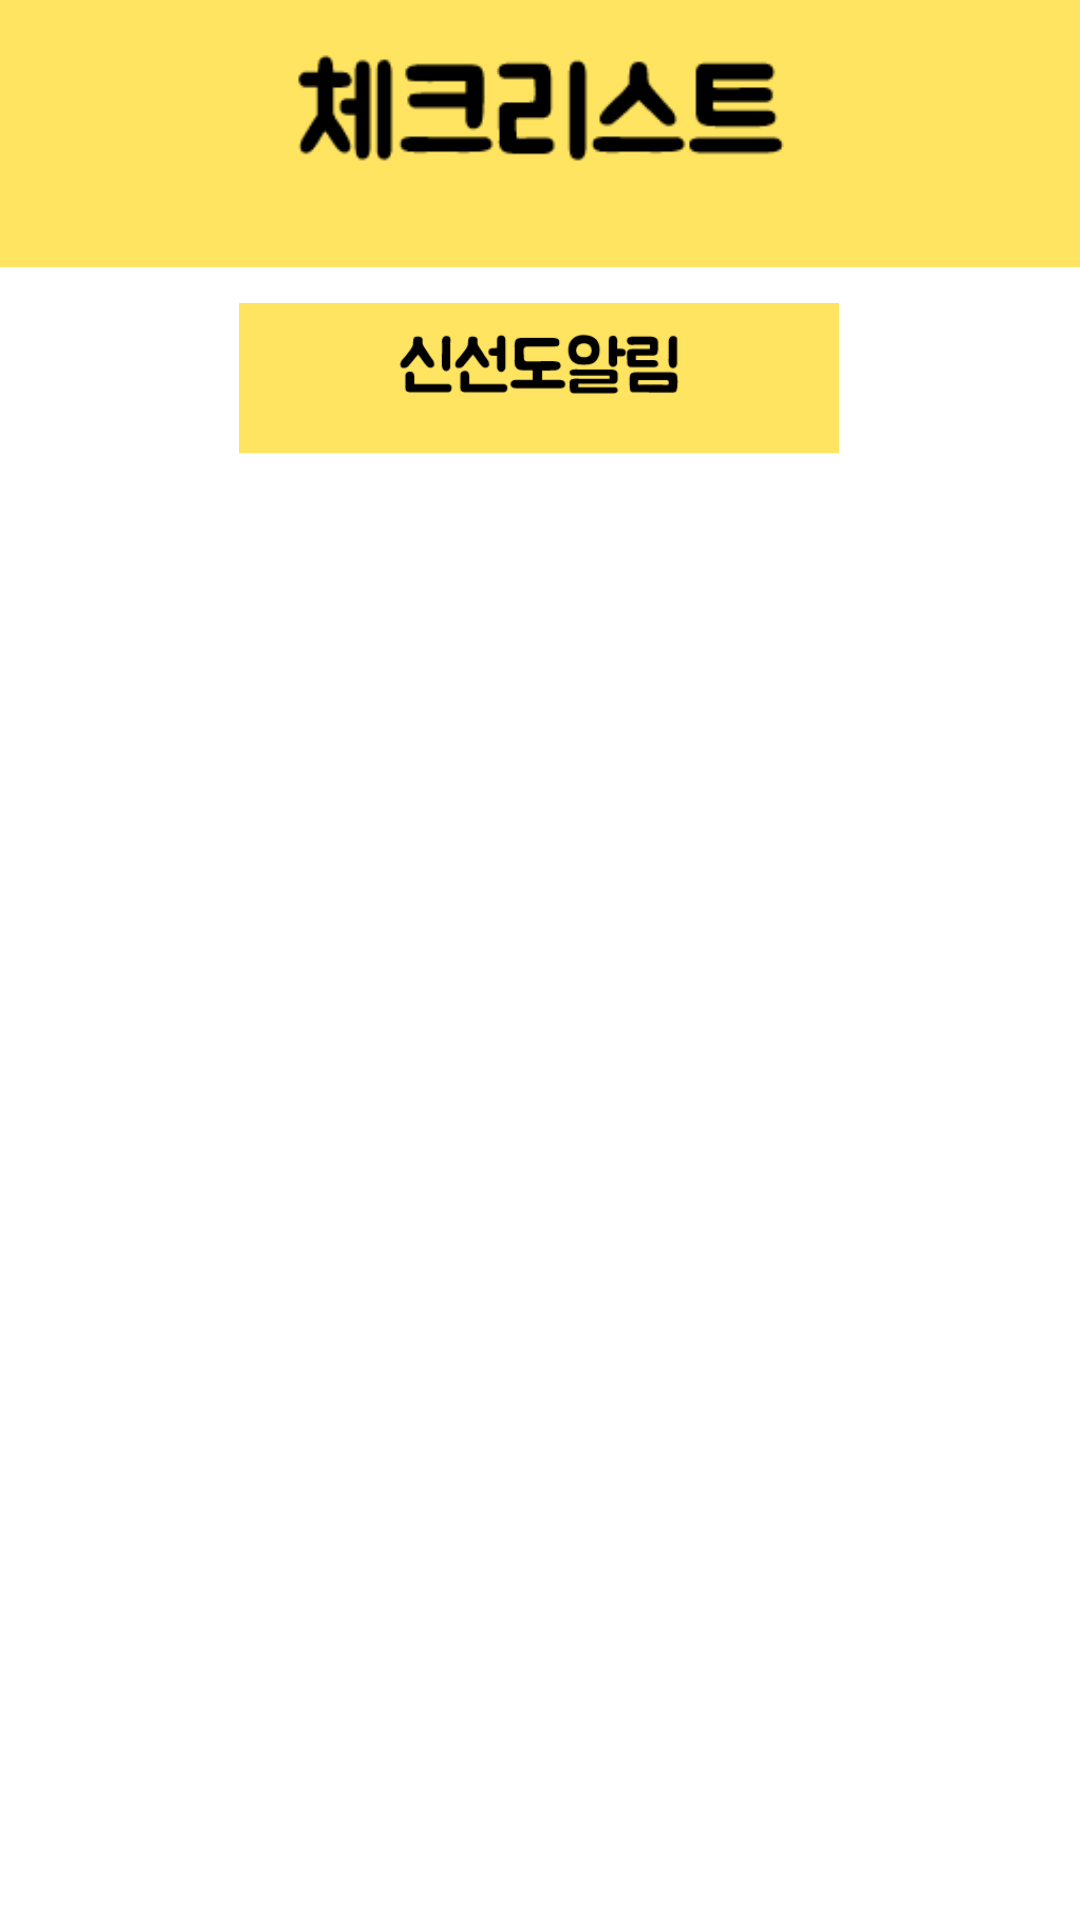

Android layout source for this screen:
<!-- AndroidManifest.xml: application theme Theme.JustCart_ver4 -->
<!-- res/layout/activity_checklist.xml -->
<?xml version="1.0" encoding="utf-8"?>

<androidx.constraintlayout.widget.ConstraintLayout xmlns:android="http://schemas.android.com/apk/res/android"
    xmlns:app="http://schemas.android.com/apk/res-auto"
    xmlns:tools="http://schemas.android.com/tools"
    android:layout_width="match_parent"
    android:layout_height="match_parent">

    <ImageButton
        android:id="@+id/btn_home9"
        android:layout_width="60dp"
        android:layout_height="60dp"
        android:layout_marginBottom="16dp"
        android:layout_weight="1"
        android:background="#00FFFFFF"
        android:src="@mipmap/ic_logo_btn_round"
        app:layout_constraintBottom_toBottomOf="parent"
        app:layout_constraintEnd_toEndOf="parent"
        app:layout_constraintStart_toStartOf="parent"
        tools:ignore="SpeakableTextPresentCheck" />

    <ImageButton
        android:id="@+id/btn_shop9"
        android:layout_width="48dp"
        android:layout_height="48dp"
        android:layout_marginStart="50dp"
        android:layout_marginLeft="50dp"
        android:layout_marginEnd="70dp"
        android:layout_marginRight="70dp"
        android:layout_marginBottom="16dp"
        android:adjustViewBounds="true"
        android:background="#00FFFFFF"
        android:scaleType="fitCenter"
        android:src="@drawable/ic_baseline_shopping_cart_24"
        app:layout_constraintBottom_toBottomOf="parent"
        app:layout_constraintEnd_toStartOf="@+id/btn_home9"
        app:layout_constraintStart_toStartOf="parent"
        tools:ignore="SpeakableTextPresentCheck" />

    <ImageButton
        android:id="@+id/btn_mypage9"
        android:layout_width="48dp"
        android:layout_height="48dp"
        android:layout_marginStart="70dp"
        android:layout_marginLeft="70dp"
        android:layout_marginEnd="50dp"
        android:layout_marginRight="50dp"
        android:layout_marginBottom="16dp"
        android:adjustViewBounds="true"
        android:background="#00FFFFFF"
        android:scaleType="fitCenter"
        android:src="@drawable/ic_baseline_person_outline_24"
        app:layout_constraintBottom_toBottomOf="parent"
        app:layout_constraintEnd_toEndOf="parent"
        app:layout_constraintStart_toEndOf="@+id/btn_home9"
        tools:ignore="SpeakableTextPresentCheck" />

    <androidx.constraintlayout.widget.ConstraintLayout
        android:id="@+id/constraintLayout"
        android:layout_width="match_parent"
        android:layout_height="0dp"
        android:background="#FFE461"
        app:layout_constraintEnd_toEndOf="parent"
        app:layout_constraintHorizontal_bias="0.0"
        app:layout_constraintStart_toStartOf="parent"
        app:layout_constraintTop_toTopOf="parent">

        <ImageView
            android:id="@+id/logo"
            android:layout_width="0dp"
            android:layout_height="89dp"
            android:src="@drawable/checklist"
            app:layout_constraintBottom_toBottomOf="parent"
            app:layout_constraintEnd_toEndOf="parent"
            app:layout_constraintStart_toStartOf="parent"
            app:layout_constraintTop_toTopOf="parent" />

    </androidx.constraintlayout.widget.ConstraintLayout>

    <TextView
        android:id="@+id/textView_main_result2"
        android:layout_width="0dp"
        android:layout_height="wrap_content"
        android:layout_marginBottom="70dp"
        app:layout_constraintBottom_toBottomOf="parent"
        app:layout_constraintEnd_toEndOf="parent"
        app:layout_constraintHorizontal_bias="0.0"
        app:layout_constraintStart_toStartOf="parent"
        app:layout_constraintTop_toBottomOf="@+id/listView_check_list" />

    <androidx.recyclerview.widget.RecyclerView
        android:id="@+id/listView_check_list"
        android:layout_width="412dp"
        android:layout_height="309dp"
        android:layout_marginStart="1dp"
        android:layout_marginLeft="1dp"
        android:layout_marginEnd="1dp"
        android:layout_marginRight="1dp"
        android:layout_marginBottom="80dp"
        app:layout_constraintBottom_toBottomOf="parent"
        app:layout_constraintEnd_toEndOf="parent"
        app:layout_constraintHorizontal_bias="0.916"
        app:layout_constraintStart_toStartOf="parent"
        app:layout_constraintTop_toBottomOf="@+id/constraintLayout"
        app:layout_constraintVertical_bias="0.307" />

    <View
        android:id="@+id/view2"
        android:layout_width="410dp"
        android:layout_height="170dp"
        android:layout_marginTop="2dp"
        app:layout_constraintBottom_toTopOf="@+id/btn_home9"
        app:layout_constraintEnd_toEndOf="parent"
        app:layout_constraintHorizontal_bias="1.0"
        app:layout_constraintStart_toStartOf="parent"
        app:layout_constraintTop_toBottomOf="@+id/listView_check_list" />

    <ImageButton
        android:id="@+id/btn_fresh"
        android:layout_width="200dp"
        android:layout_height="50dp"
        android:layout_marginTop="24dp"
        android:adjustViewBounds="true"
        android:background="@color/yellow"
        android:scaleType="fitCenter"
        android:src="@drawable/fresh"
        app:layout_constraintBottom_toTopOf="@+id/listView_check_list"
        app:layout_constraintEnd_toEndOf="parent"
        app:layout_constraintHorizontal_bias="0.498"
        app:layout_constraintStart_toStartOf="parent"
        app:layout_constraintTop_toBottomOf="@+id/constraintLayout" />

</androidx.constraintlayout.widget.ConstraintLayout>
<!-- resources referenced by this layout -->
<resources>
  <color name="yellow">#FFE461</color>
  <!-- drawable checklist: png bitmap (drawable, 2342 bytes) -->
  <!-- drawable fresh: png bitmap (drawable, 2968 bytes) -->
  <!-- mipmap ic_logo_btn_round (mipmap-anydpi-v26) -->
  <?xml version="1.0" encoding="utf-8"?>
  
  <adaptive-icon xmlns:android="http://schemas.android.com/apk/res/android">
      <background android:drawable="@drawable/ic_logo_btn_background"/>
      <foreground android:drawable="@mipmap/ic_logo_btn_foreground"/>
  </adaptive-icon>
  <style name="Theme.JustCart_ver4" parent="Theme.MaterialComponents.DayNight.DarkActionBar">
          
          <item name="colorPrimary">@color/purple_500</item>
          <item name="colorPrimaryVariant">@color/yellow</item>
          <item name="colorOnPrimary">@color/white</item>
          
          <item name="colorSecondary">@color/teal_200</item>
          <item name="colorSecondaryVariant">@color/teal_700</item>
          <item name="colorOnSecondary">@color/black</item>
          
          <item name="windowActionBar">false</item>
          <item name="windowNoTitle">true</item>
          
          <item name="android:statusBarColor" tools:targetApi="l">?attr/colorPrimaryVariant</item>
          
      </style>
  <color name="purple_500">#FF6200EE</color>
  <color name="white">#FFFFFFFF</color>
  <color name="teal_200">#FF03DAC5</color>
  <color name="teal_700">#FF018786</color>
  <color name="black">#FF000000</color>
</resources>
